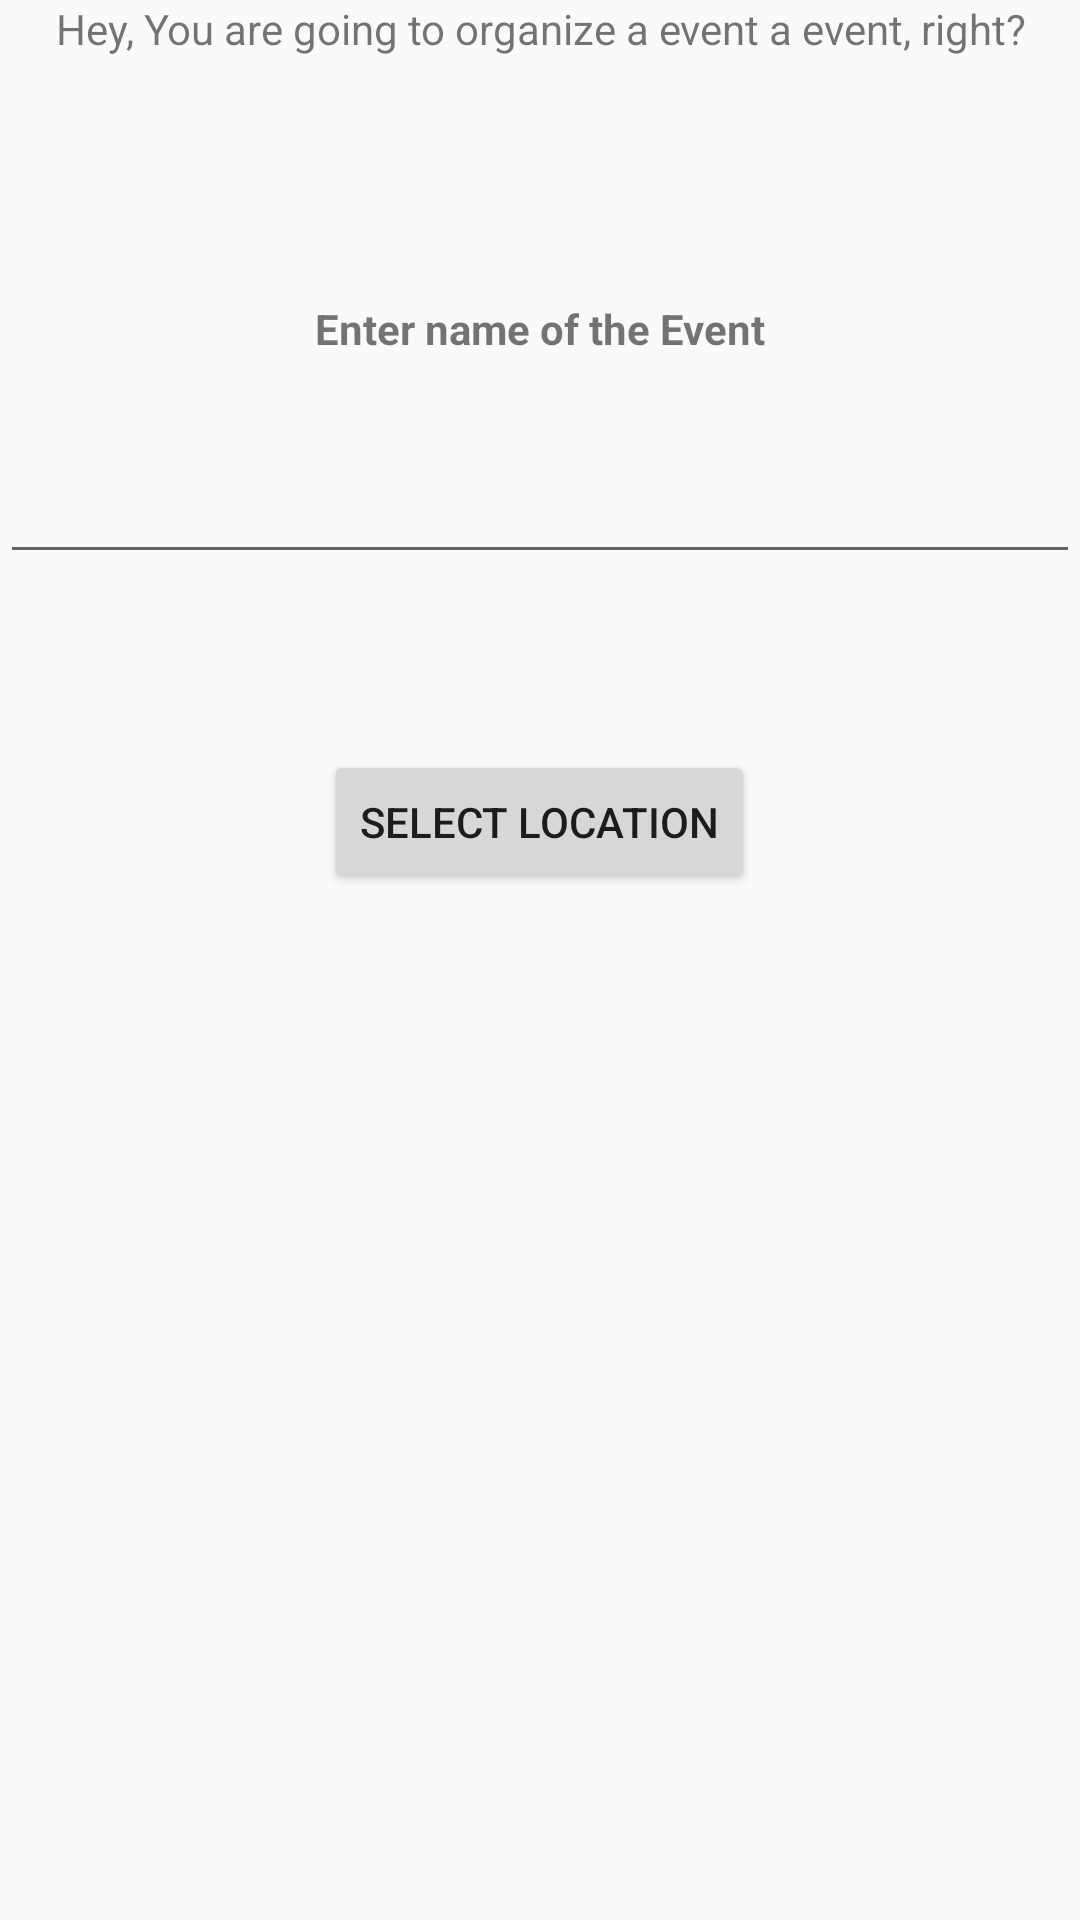

Here is an Android app screen rendered from its layout file. Give the layout XML and the strings, colors and styles it references.
<!-- AndroidManifest.xml: application theme AppTheme -->
<!-- res/layout/activity_event_start_page.xml -->
<?xml version="1.0" encoding="utf-8"?>
<RelativeLayout xmlns:android="http://schemas.android.com/apk/res/android"
    xmlns:app="http://schemas.android.com/apk/res-auto"
    xmlns:tools="http://schemas.android.com/tools"
    android:layout_width="match_parent"
    android:layout_height="match_parent"
    tools:context=".EventStartPage"
    android:layout_margin="20dp">

    <TextView
        android:layout_width="match_parent"
        android:layout_height="wrap_content"
        android:text="Hey, You are going to organize a event a event, right?"
        android:gravity="center"/>

    <TextView
        android:layout_width="match_parent"
        android:layout_height="wrap_content"
        android:text="Enter name of the Event"
        android:gravity="center"
        android:layout_marginTop="100dp"
        android:textStyle="bold"/>

    <EditText
        android:id="@+id/eventNameXML"
        android:layout_width="match_parent"
        android:layout_height="wrap_content"
        android:layout_marginTop="150dp"/>

    <Button
        android:layout_width="wrap_content"
        android:layout_height="wrap_content"
        android:text="Select Location"
        android:layout_centerHorizontal="true"
        android:layout_marginTop="250dp"
        android:onClick="selectEventLocation"/>

</RelativeLayout>
<!-- resources referenced by this layout -->
<resources>
  <style name="AppTheme" parent="Theme.AppCompat.Light.NoActionBar">
          
          <item name="colorPrimary">@color/bankColor</item>
          <item name="colorPrimaryDark">@color/bankColor</item>
          <item name="colorAccent">@color/bankColor</item>
      </style>
</resources>
